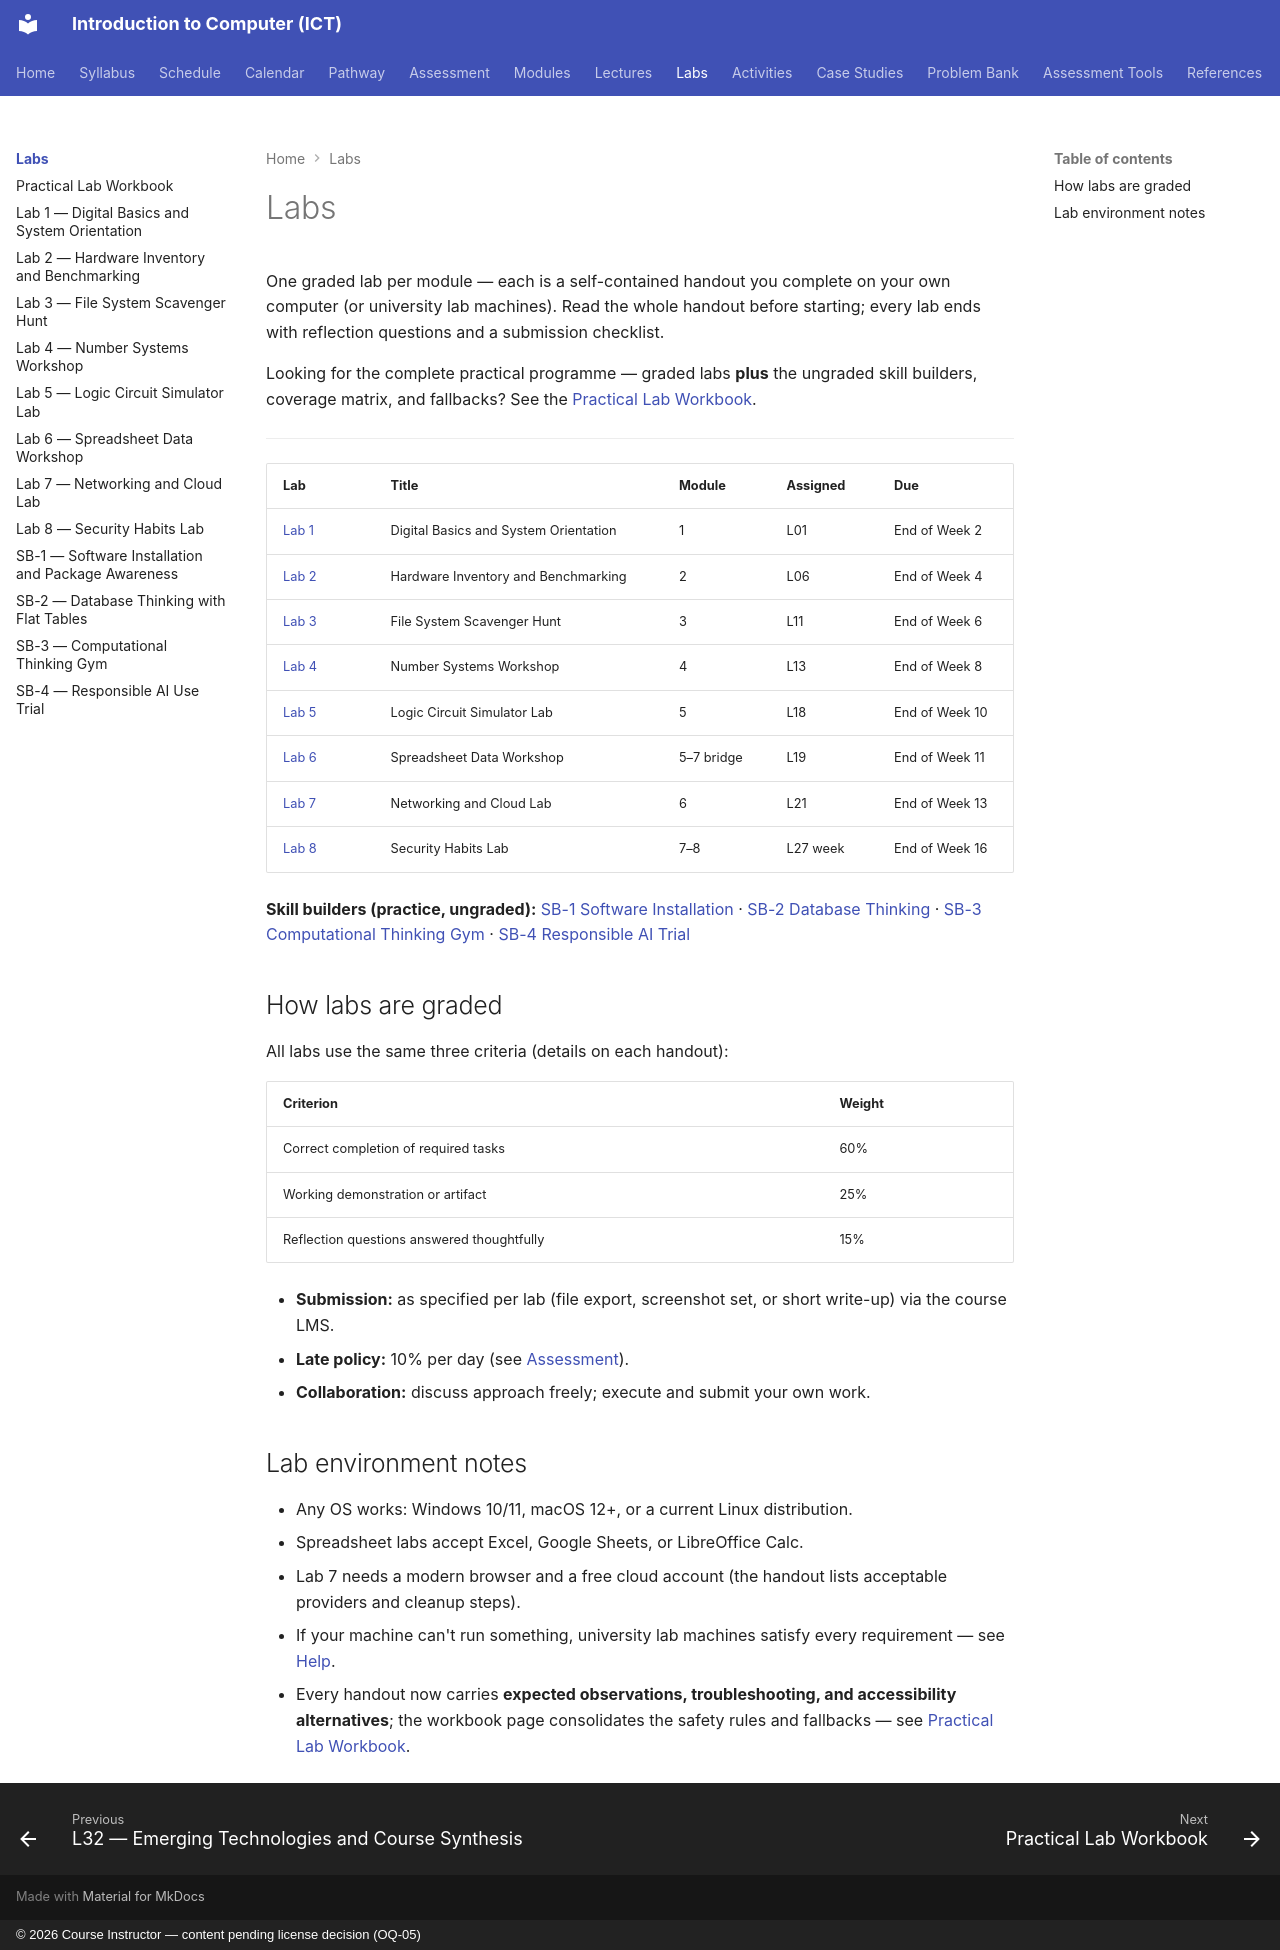

repository: nadeem-majeedch/Introduction-to-Computer-ICT-Course · page: labs/index.html · generator: mkdocs · copyright: © 2026 Course Instructor — content pending license decision (OQ-05)

# Labs

One graded lab per module — each is a self-contained handout you complete on your own computer (or university lab machines). Read the whole handout before starting; every lab ends with reflection questions and a submission checklist.

Looking for the complete practical programme — graded labs **plus** the ungraded skill builders, coverage matrix, and fallbacks? See the [Practical Lab Workbook](workbook.md).

---

| Lab | Title | Module | Assigned | Due |
|---|---|---|---|---|
| [Lab 1](lab-01-digital-basics-orientation.md) | Digital Basics and System Orientation | 1 | L01 | End of Week 2 |
| [Lab 2](lab-02-hardware-inventory-benchmarking.md) | Hardware Inventory and Benchmarking | 2 | L06 | End of Week 4 |
| [Lab 3](lab-03-file-system-scavenger-hunt.md) | File System Scavenger Hunt | 3 | L11 | End of Week 6 |
| [Lab 4](lab-04-number-systems-workshop.md) | Number Systems Workshop | 4 | L13 | End of Week 8 |
| [Lab 5](lab-05-logic-circuit-simulator.md) | Logic Circuit Simulator Lab | 5 | L18 | End of Week 10 |
| [Lab 6](lab-06-spreadsheet-data-workshop.md) | Spreadsheet Data Workshop | 5–7 bridge | L19 | End of Week 11 |
| [Lab 7](lab-07-networking-cloud-lab.md) | Networking and Cloud Lab | 6 | L21 | End of Week 13 |
| [Lab 8](lab-08-security-habits-lab.md) | Security Habits Lab | 7–8 | L27 week | End of Week 16 |

**Skill builders (practice, ungraded):** [SB-1 Software Installation](sb-01-software-installation.md) · [SB-2 Database Thinking](sb-02-database-thinking.md) · [SB-3 Computational Thinking Gym](sb-03-computational-thinking-gym.md) · [SB-4 Responsible AI Trial](sb-04-responsible-ai.md)

## How labs are graded

All labs use the same three criteria (details on each handout):

| Criterion | Weight |
|---|---|
| Correct completion of required tasks | 60% |
| Working demonstration or artifact | 25% |
| Reflection questions answered thoughtfully | 15% |

- **Submission:** as specified per lab (file export, screenshot set, or short write-up) via the course LMS.
- **Late policy:** 10% per day (see [Assessment](../assessment.md#3-labs-20)).
- **Collaboration:** discuss approach freely; execute and submit your own work.

## Lab environment notes

- Any OS works: Windows 10/11, macOS 12+, or a current Linux distribution.
- Spreadsheet labs accept Excel, Google Sheets, or LibreOffice Calc.
- Lab 7 needs a modern browser and a free cloud account (the handout lists acceptable providers and cleanup steps).
- If your machine can't run something, university lab machines satisfy every requirement — see [Help](../help.md#3-getting-help).
- Every handout now carries **expected observations, troubleshooting, and accessibility alternatives**; the workbook page consolidates the safety rules and fallbacks — see [Practical Lab Workbook](workbook.md#accessibility-and-fallbacks).
